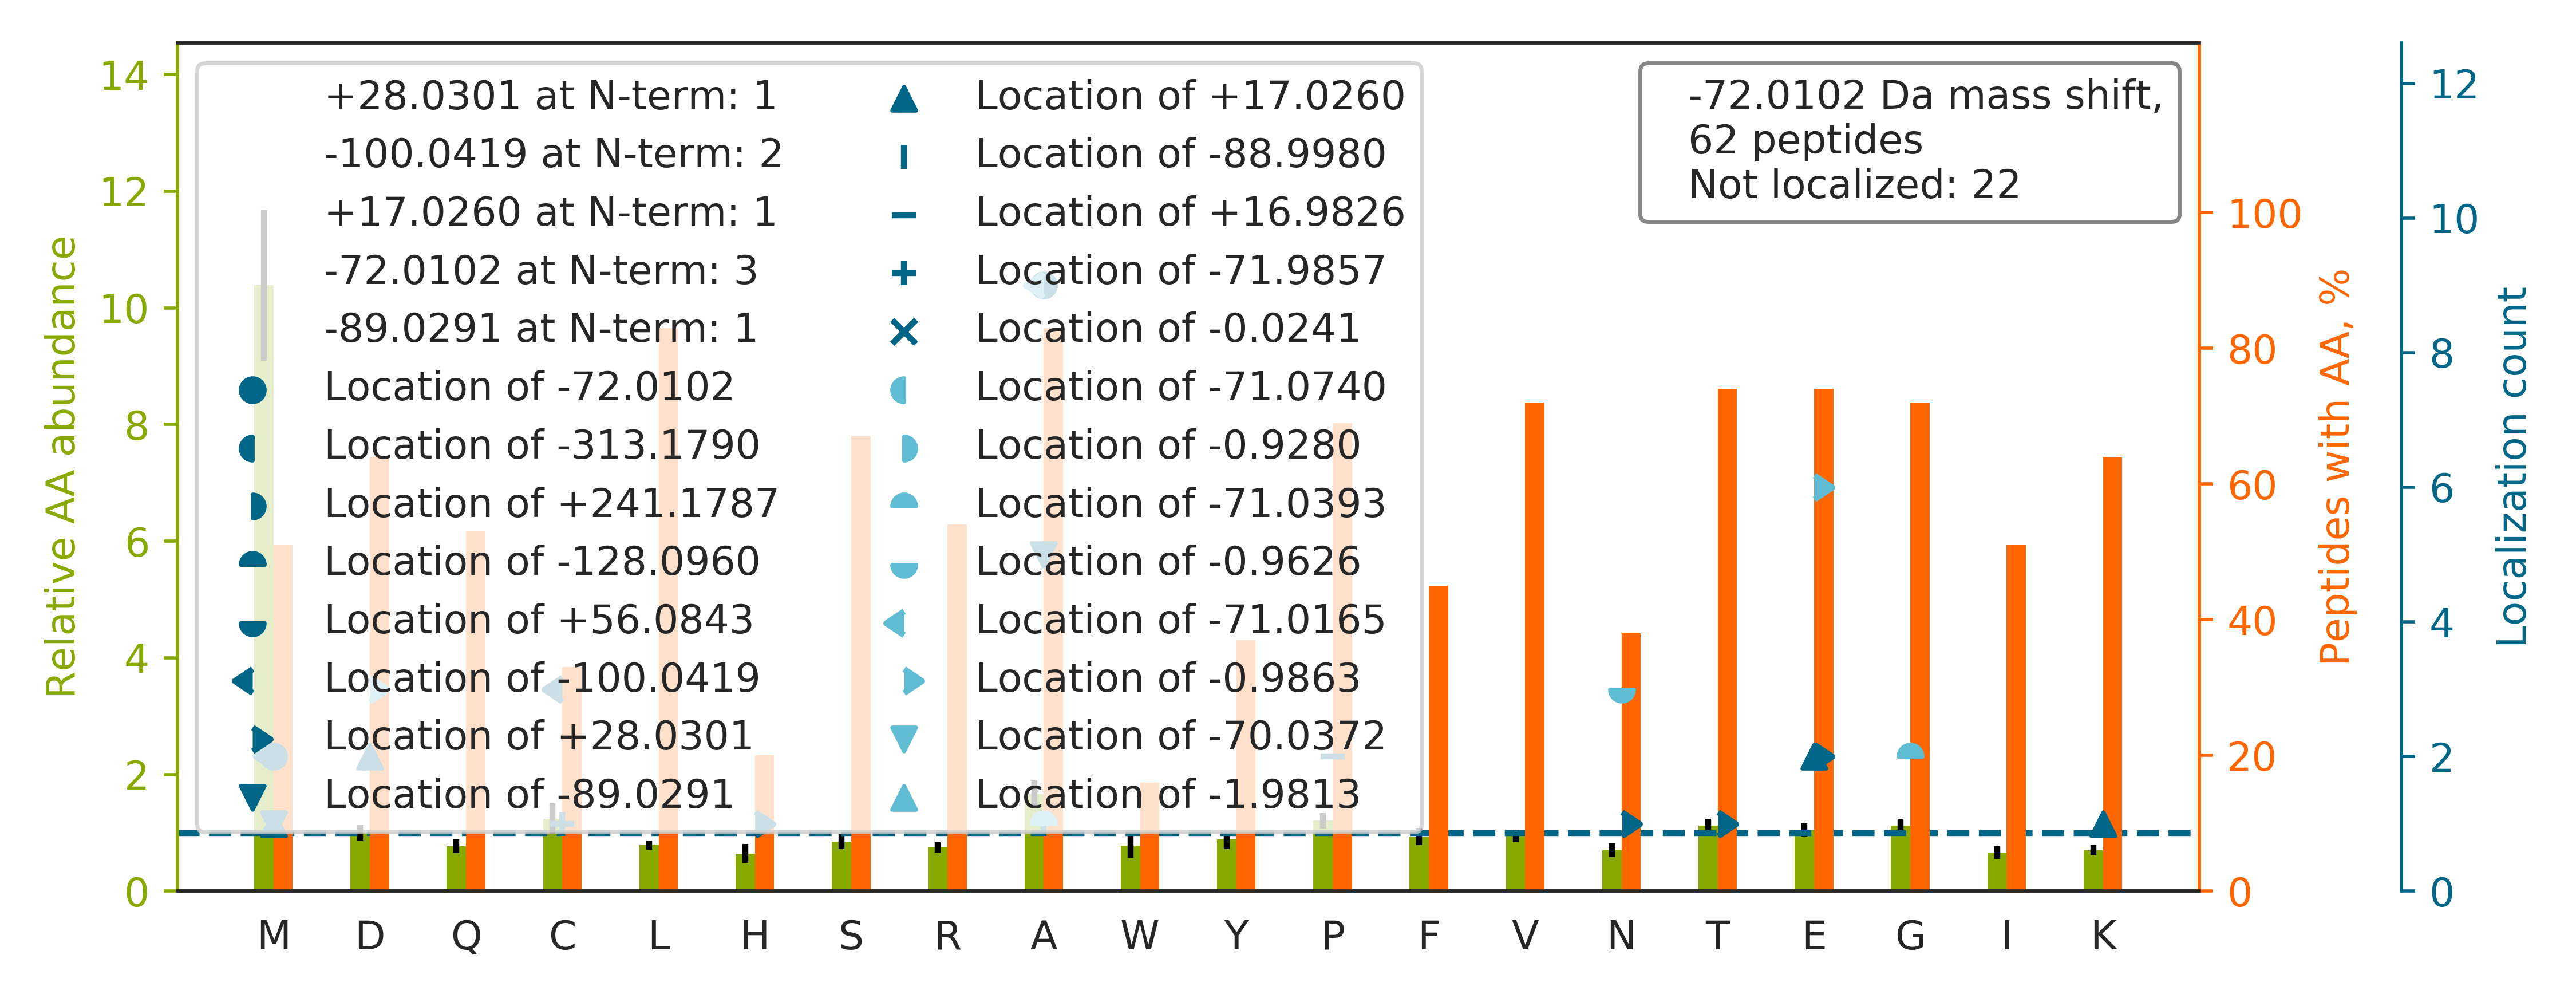

Data behind this chart, as committed beside it:
top isoform	localization score	spectrum
M[-72]SSIGTGYDLSASTFSPDGR	1	10CPTAC_COprospective_W_VU_20151002_05CO…
AC[-100]EDIDE[+28]CSLPNICVFGTCHNLPGLFR	0.03518	88CPTAC_COprospective_W_VU_20160705_11CO…
MAA[-89]ADGD[+17]DSLYPIAVLIDELR	0.4927	09CPTAC_COprospective_W_VU_20150928_05CO…
MAAPGPALCLFDVDGTLTAPR		57CPTAC_COprospective_W_VU_20160317_15CO…
MAA[-72]LDSLSLFTSLGLSEQK	0.01109	47CPTAC_COprospective_W_VU_20151209_21CO…
MAD[-1]LSLA[-71]DALTEPSPDIEGEIKR	0.113	60CPTAC_COprospective_W_VU_20160311_27CO…
MPGHLQEGFGCVVTNRFDQLFDDESDPFEVLK		75CPTAC_COprospective_W_VU_20160502_11CO…
M[-100]VN[+28]PTVFFDIAVDGEPLGR	0.005707	29CPTAC_COprospective_W_VU_20150810_11CO…
ANQQFLVYCEIDGSG[-71]N[-1]GWTVFQK	0.8876	88CPTAC_COprospective_W_VU_20160705_11CO…
MAA[-89]AVAAAGAGE[+17]PQSPDELLPK	0.7796	83CPTAC_COprospective_W_VU_20160524_05CO…
MAALGPSSQNVTEYVVR		18CPTAC_COprospective_W_VU_20151105_14CO…
VRFLE[-1]QQNA[-71]ALAAEVNR	0.008399	33CPTAC_COprospective_W_VU_20150818_11CO…
KIPNPDFFEDLEPFR		51CPTAC_COprospective_W_VU_20160215_16CO…
ETSG[-71]N[-1]LEQLLLAVVK	1	25CPTAC_COprospective_W_VU_20160726_05CO…
MAAPSGGVNCEEFAEFQELLK		75CPTAC_COprospective_W_VU_20160502_11CO…
MSE[-1]TA[-71]PAAPAAPAPAEK	0.5749	47CPTAC_COprospective_W_VU_20151209_21CO…
M[-72]PTTQQSPQDEQEKLLDEAIQAVK	0.9267	49CPTAC_COprospective_W_VU_20151222_11CO…
M[-89]SLVAEAFVSQIAAAE[+17]PWPENATLYQQLK	0.8285	48CPTAC_COprospective_W_VU_20151209_15CO…
MA[-89]GWNAYIDNLM[+17]ADGTCQDAAIVGYK	0.8348	58CPTAC_COprospective_W_VU_20160318_11CO…
MAGLEVLFASAAPAITCR		27CPTAC_COprospective_W_VU_20150810_22CO…
MSD[+17]A[-89]AVDTSSEITTK	0.04506	86CPTAC_COprospective_W_VU_20160628_11CO…
MADSGTAGGAALAAPAPGPGSGGPGPR		43CPTAC_COprospective_W_VU_20151130_01CO…
MALTVDVAGPAPWGFR		68CPTAC_COprospective_W_VU_20160406_14CO…
MDWLVPATCEPIQSVFFFSGDKYYR		35CPTAC_COprospective_W_VU_20150901_16CO…
KVIQYLA[-72]YVASSHK	0.9786	12CPTAC_COprospective_W_VU_20151016_05CO…
KFGA[-72]TLEIVTDK	0.9864	19CPTAC_COprospective_W_VU_20151112_14CO…
KLGGTIDDCELVEGLVLTQK		39CPTAC_COprospective_W_VU_20150909_09CO…
MAAAA[-72]VSESWPELELAER	0.08804	72CPTAC_COprospective_W_VU_20160422_05CO…
MPA[-71]HLLQDD[-1]ISSSYTTTTTITAPPSR	0.6733	03CPTAC_COprospective_W_VU_20150624_05CO…
KGGPA[-72]PVDR	0.9834	46CPTAC_COprospective_W_VU_20151209_09CO…
A[-72]CANPAAGSVILLENLR	0.7655	90CPTAC_COprospective_W_VU_20160728_11CO…
KYGPFVA[-72]DFADK	0.8392	16CPTAC_COprospective_W_VU_20151102_09CO…
FSELTAEKLGFAGLVQEISFGTTK		88CPTAC_COprospective_W_VU_20160705_11CO…
MSE[-1]TA[-71]PLAPTIPAPAEK	0.9277	52CPTAC_COprospective_W_VU_20160223_11CO…
KIYFTDSSSK		04CPTAC_COprospective_W_VU_20150915_05CO…
AAAAAAAAAAAAAAAASAGGK		80CPTAC_COprospective_W_VU_20160517_11CO…
GLHVVEVTYDDVPIPNSPFKVAVTEGCQPSR		81CPTAC_COprospective_W_VU_20160915_11CO…
KN[-1]GQHVA[-71]SSPIPVVISQSEIGDASR	0.03041	01CPTAC_COprospective_W_VU_20150901_01CO…
C[-100]HAGH[+28]LNGVYYQGGTYSK	0.9241	88CPTAC_COprospective_W_VU_20160705_11CO…
MAAGTLYTYPENWR		44CPTAC_COprospective_W_VU_20151202_20CO…
MAEEGIAAGGVMDVNTALQEVLK		56CPTAC_COprospective_W_VU_20160303_01CO…
GTC[-89]QC[+17]SVSLPDTTFPVDRVER	0.5061	35CPTAC_COprospective_W_VU_20150901_16CO…
MASGVQVADEVCR		57CPTAC_COprospective_W_VU_20160317_15CO…
KTGQA[-72]PGYSYTAANK	1	41CPTAC_COprospective_W_VU_20151124_21CO…
KNLD[-1]STTVA[-71]VHGEEIYCK	0.9044	63CPTAC_COprospective_W_VU_20160316_11CO…
FQSSAVMALQEACEAYLVGLFEDTNLCAIHAK		28CPTAC_COprospective_W_VU_20150810_05CO…
MAAPMTPAARPEDYEAALNAALADVPELAR		52CPTAC_COprospective_W_VU_20160223_11CO…
MATQVEPLLPGGATLLQAEEHGGLVR		66CPTAC_COprospective_W_VU_20160323_11CO…
EFVGGNTPNVLTLVDNWYQVTQGIGR		71CPTAC_COprospective_W_VU_20160414_14CO…
K[+17]LDYGQHVVA[-89]GTPGR	0.7031	73CPTAC_COprospective_W_VU_20160422_11CO…
GECVPGEQEPEPILIPR		97CPTAC_COprospective_W_VU_20160801_11CO…
MA[-72]SSGAGDPLDSK	0.05203	76CPTAC_COprospective_W_VU_20160502_11CO…
TQLEELEDELQA[-71]TE[-1]DAK	0.03405	59CPTAC_COprospective_W_VU_20160308_13CO…
KTSDFNTFLA[-71]QE[-1]GCTK	0.106	02CPTAC_COprospective_W_VU_20150624_01CO…
KLLETECPQYIR		39CPTAC_COprospective_W_VU_20150909_09CO…
MAPPWVP[+17]AM[-89]GFTLAPSLGCFVGSR	0.6872	20CPTAC_COprospective_W_VU_20151112_20CO…
KIEFSLPDLEGR		40CPTAC_COprospective_W_VU_20150909_05CO…
TTQLEEGEVGTLHP[+17]VFA[-89]R	0.9571	45CPTAC_COprospective_W_VU_20151202_05CO…
KE[-1]LSA[-71]VTFPDIIR	0.9552	69CPTAC_COprospective_W_VU_20160407_22CO…
STVISYE[+28]C[-100]CPGYEK	0.1404	20CPTAC_COprospective_W_VU_20151112_20CO…
... 2 more rows
